pico-8 play session: mixed d-pad (fixed 12-tick cycle)

[t = 1 s] mixed d-pad (1.2s cycle ×~1): → ← ↑ ↓ + 🅾/❎ taps, ~1s
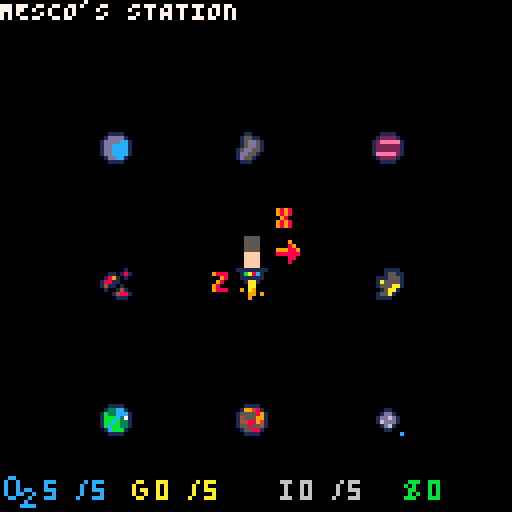
[t = 2 s] mixed d-pad (1.2s cycle ×~1): → ← ↑ ↓ + 🅾/❎ taps, ~2s
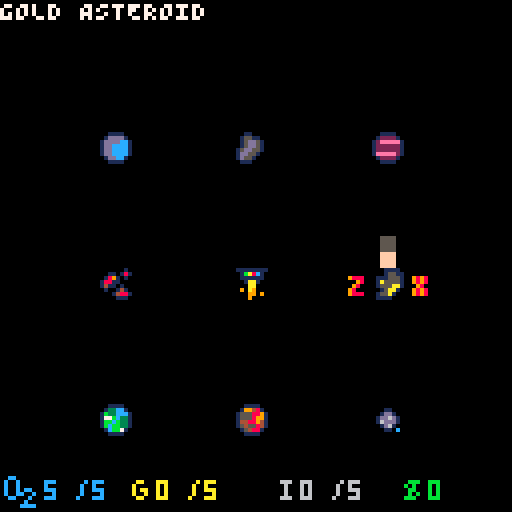
[t = 4 s] mixed d-pad (1.2s cycle ×~3): → ← ↑ ↓ + 🅾/❎ taps, ~4s
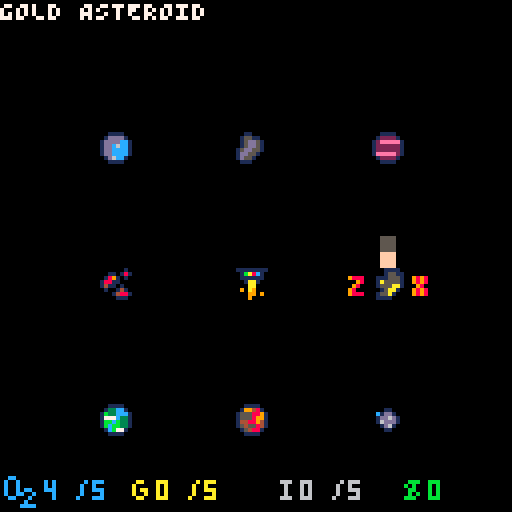
[t = 6 s] mixed d-pad (1.2s cycle ×~5): → ← ↑ ↓ + 🅾/❎ taps, ~6s
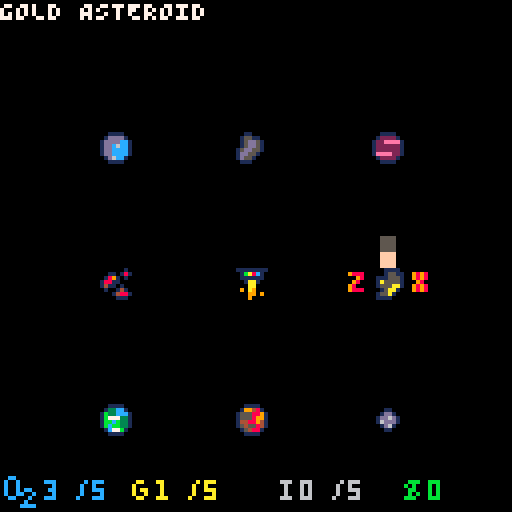
[t = 8 s] mixed d-pad (1.2s cycle ×~6): → ← ↑ ↓ + 🅾/❎ taps, ~8s
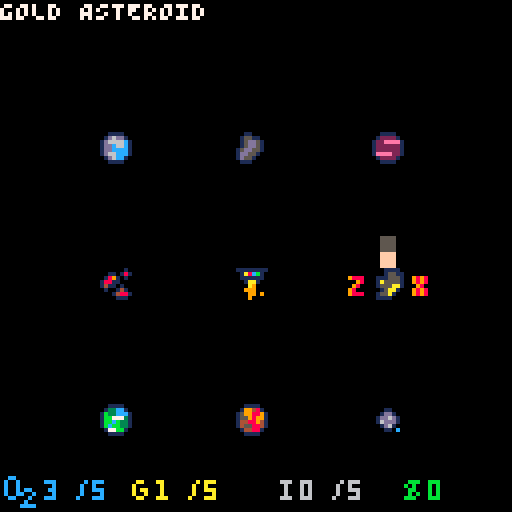

pico-8 cartridge
version 29
__lua__
--
--
---------------------------------------------------------------------------------
function _init()
	ismescocute=1
	introdone=0
	startgame=0
	gameend=0
	--
	planet1frame={16,17,18,19,20,21,22,23}
	planet1={}
	planet1.step=0
	planet1frametrg=1
	planet2frame={24,25,26,27,28,29,30,31}
	planet2={}
	planet2.step=0
	planet2frametrg=1
	planet3frame={32,33,34,35,36,37,38,39}
	planet3={}
	planet3.step=0	
	planet3frametrg=1
	planet4frame={40,41,42,43,44,45,46,47}
	planet4={}
	planet4.step=0	
	planet4frametrg=1
	planet5frame={48,49,50,51,52,53,54,55}
	planet5={}
	planet5.step=0
	planet5frametrg=1
	platformframe={1,2,3,4}
	platform={}
	platform.step=0
	platformframetrg=1
	--
	arrowlframe={56,57}
	arrowl={}
	arrowl.step=0
	arrowlframetrg=1
	arrowrframe={58,59}
	arrowr={}
	arrowr.step=0
	arrowrframetrg=1
	arrowuframe={60,61}
	arrowu={}
	arrowu.step=0
	arrowuframetrg=1
	arrowdframe={62,63}
	arrowd={}
	arrowd.step=0
	arrowdframetrg=1
	letterzframe={12,13}
	letterz={}
	letterz.step=0
	letterzframetrg=1
	letterxframe={14,15}
	letterx={}
	letterx.step=0
	letterxframetrg=1
	--
	mappos={25,33,59,33,93,33,25,67,59,67,93,67,25,101,59,101,93,101}
	randompostrigger=0
	--
	playerpos=5
	playerx=0
	playery=0
	onplanet=0
	--
	planettext={"GAS GIANT","WATERY PLANET","EARTH-LIKE PLANET BUT UGLY","THE MOON?","MESCO'S STATION","LAVA PLANET (HOT)","BROKEN PLANET","GOLD ASTEROID","IRON ASTEROID"}
	planetmoreinfo={"a"}
	--
	activeturn=1
	maxabletomove=1
	abletomove=maxabletomove
	moves=0
	firsttime=1
	zstuff=0
	--
	o2=5
	maxo2=5
	gold=0
	maxgold=5
	iron=0
	maxiron=5
	money=0




end
---------------------------------------------------------------------------------
function animations()
	planet1.step+=1
 	if(planet1.step%45==0) planet1frametrg+=1
 	if(planet1frametrg>8) planet1frametrg=1
	planet2.step+=1
 	if(planet2.step%25==0) planet2frametrg+=1
 	if(planet2frametrg>8) planet2frametrg=1
	planet3.step+=1
 	if(planet3.step%10==0) planet3frametrg+=1
 	if(planet3frametrg>8) planet3frametrg=1
	planet4.step+=1
 	if(planet4.step%2==0) planet4frametrg+=1
 	if(planet4frametrg>8) planet4frametrg=1
	planet5.step+=1 --------------------------------------PLANET5 ES AHORA PLANET6 MACHO SOY SUBNORMAL :))))))
 	if(planet5.step%32==0) planet5frametrg+=1
 	if(planet5frametrg>8) planet5frametrg=1
--
	platform.step+=1
 	if(platform.step%3==0) platformframetrg+=1
 	if(platformframetrg>4) platformframetrg=1
--
	arrowl.step+=1
 	if(arrowl.step%8==0) arrowlframetrg+=1
 	if(arrowlframetrg>2) arrowlframetrg=1
	arrowr.step+=1
 	if(arrowr.step%8==0) arrowrframetrg+=1
 	if(arrowrframetrg>2) arrowrframetrg=1
	arrowu.step+=1
 	if(arrowu.step%8==0) arrowuframetrg+=1
 	if(arrowuframetrg>2) arrowuframetrg=1
	arrowd.step+=1
 	if(arrowd.step%8==0) arrowdframetrg+=1
 	if(arrowdframetrg>2) arrowdframetrg=1
--
	letterz.step+=1
 	if(letterz.step%8==0) letterzframetrg+=1
 	if(letterzframetrg>2) letterzframetrg=1
	letterx.step+=1
 	if(letterx.step%8==0) letterxframetrg+=1
 	if(letterxframetrg>2) letterxframetrg=1




end
--
function planetstuff()
	spr((planet1frame[planet1frametrg]),mappos[(planet1val*2)-1],mappos[(planet1val*2)])	--GAS PLANET
	spr((planet2frame[planet2frametrg]),mappos[(planet2val*2)-1],mappos[(planet2val*2)])	--WATERY ONE
	spr((planet3frame[planet3frametrg]),mappos[(planet3val*2)-1],mappos[(planet3val*2)])	--EARTH LIKE ONE
	spr((planet4frame[planet4frametrg]),mappos[(planet4val*2)-1],mappos[(planet4val*2)])	--MOON LIKE ONE
	spr((platformframe[platformframetrg]),mappos[(planet5val*2)-1],mappos[(planet5val*2)])	--STATION
	spr((planet5frame[planet5frametrg]),mappos[(planet6val*2)-1],mappos[(planet6val*2)])	--LAVA PLANET
	spr((5),mappos[(planet7val*2)-1],mappos[(planet7val*2)])								--BROKEN PLANET
	spr((6),mappos[(planet8val*2)-1],mappos[(planet8val*2)])								--GOLDEN ASTEROID
	spr((7),mappos[(planet9val*2)-1],mappos[(planet9val*2)])								--IRON ASTEROID
end
--
function randompos()
	repeat
	planet1val=(flr(rnd(9)))+1
	until not (planet1val==5)
	repeat
		planet2val=(flr(rnd(9)))+1
	until not (planet1val==planet2val or planet2val==5)
	repeat
		planet3val=(flr(rnd(9)))+1
	until not (planet1val==planet3val or planet2val==planet3val or planet3val==5)
	repeat
		planet4val=(flr(rnd(9)))+1
	until not (planet1val==planet4val or planet2val==planet4val or planet3val==planet4val or planet4val==5)
	planet5val=5
	repeat
		planet6val=(flr(rnd(9)))+1
	until not (planet1val==planet6val or planet2val==planet6val or planet3val==planet6val or planet4val==planet6val or planet6val==5)
	repeat
		planet7val=(flr(rnd(9)))+1
	until not (planet1val==planet7val or planet2val==planet7val or planet3val==planet7val or planet4val==planet7val or planet6val==planet7val or planet7val==5)
	repeat
		planet8val=(flr(rnd(9)))+1
	until not (planet1val==planet8val or planet2val==planet8val or planet3val==planet8val or planet4val==planet8val or planet6val==planet8val or planet7val==planet8val or planet8val==5)
	repeat
		planet9val=(flr(rnd(9)))+1
	until not (planet1val==planet9val or planet2val==planet9val or planet3val==planet9val or planet4val==planet9val or planet6val==planet9val or planet7val==planet9val or planet8val==planet9val or planet9val==5)
	--

end
--
function playerpositions()
	--1
	if playerpos==1 then
		spr(0,25,25)
		playerx=25
		playery=25
	end
	--2
	if playerpos==2 then
		spr(0,59,25)
		playerx=59
		playery=25
	end
	--3
	if playerpos==3 then
		spr(0,93,25)
		playerx=93
		playery=25
	end
	--4
	if playerpos==4 then
		spr(0,25,59)
		playerx=25
		playery=59
	end
	--5
	if playerpos==5 then
		spr(0,59,59)
		playerx=59
		playery=59
	end
	--6
	if playerpos==6 then
		spr(0,93,59)
		playerx=93
		playery=59
	end
	--7
	if playerpos==7 then
		spr(0,25,93)
		playerx=25
		playery=93
	end
	--8
	if playerpos==8 then
		spr(0,59,93)
		playerx=59
		playery=93
	end
	--9
	if playerpos==9 then
		spr(0,93,93)
		playerx=93
		playery=93
	end
end
function tooltip()
	--tooltip text bout where u at (also allows the use of zstuffs)
	if playerpos==planet1val then
		print (planettext[1],0,0,7)
		onplanet=1
	end
	if playerpos==planet2val then
		print (planettext[2],0,0,7)
		onplanet=2
	end
	if playerpos==planet3val then
		print (planettext[3],0,0,7)
		onplanet=3
	end
	if playerpos==planet4val then
		print (planettext[4],0,0,7)
		onplanet=4
	end
	if playerpos==planet5val then
		print (planettext[5],0,0,7)
		onplanet=5
	end
	if playerpos==planet6val then
		print (planettext[6],0,0,7)
		onplanet=6
	end
	if playerpos==planet7val then
		print (planettext[7],0,0,7)
		onplanet=7
	end
	if playerpos==planet8val then
		print (planettext[8],0,0,7)
		onplanet=8
		ablezstuff=1
	end
	if playerpos==planet9val then
		print (planettext[9],0,0,7)
		onplanet=9
		ablezstuff=1

	end
end
--
function playermovement()
	if abletomove>0 then
		if (btn(0)) and not ((btn(1)) or (btn(2)) or (btn(3))) then
			if not (playerpos==1 or playerpos==4 or playerpos==7) then
				spr((arrowlframe[arrowlframetrg]),playerx-8,playery)
				spr((letterxframe[letterxframetrg]),playerx-8,playery-8)
				if btnp(5) then
					playerpos-=1
					abletomove-=1
					firsttime=0
				end
			end
		end
		if (btn(1)) and not ((btn(0)) or (btn(2)) or (btn(3))) then
			if not (playerpos==3 or playerpos==6 or playerpos==9) then
				spr((arrowrframe[arrowrframetrg]),playerx+8,playery)
				spr((letterxframe[letterxframetrg]),playerx+8,playery-8)
				if btnp(5) then
					playerpos+=1
					abletomove-=1
					firsttime=0
				end
			end
		end
		if (btn(2)) and not ((btn(0)) or (btn(1)) or (btn(3))) then
			if not (playerpos==1 or playerpos==2 or playerpos==3) then
				spr((arrowuframe[arrowuframetrg]),playerx,playery-8)
				spr((letterxframe[letterxframetrg]),playerx-8,playery-8)
				if btnp(5) then
					playerpos-=3
					abletomove-=1
					firsttime=0
				end
			end
		end
		if (btn(3)) and not ((btn(0)) or (btn(1)) or (btn(2))) then
			if not (playerpos==7 or playerpos==8 or playerpos==9) then
				spr((arrowdframe[arrowdframetrg]),playerx,playery+18)
				spr((letterxframe[letterxframetrg]),playerx-8,playery+18)
				if btnp(5) then
					playerpos+=3
					abletomove-=1
					firsttime=0
				end
			end
		end
	end
end
--
function turnpass()
	if firsttime==0 then
		spr((letterxframe[letterzframetrg]),playerx+8,playery+8)
	end
	if ablezstuff==1 then
		spr((letterzframe[letterzframetrg]),playerx-8,playery+8)
	end
	if (btnp(5)) and not ((btn(0)) or (btn(1)) or (btn(2)) or (btn(3)) or (btn(4))) then
		if onplanet==5 then
			if firsttime==0 then
				abletomove=maxabletomove
				o2-=1
			end
		end
		if onplanet==7 then
			--
			abletomove=maxabletomove
			o2-=2
			--
		end
		if onplanet==1 or onplanet==2 or onplanet==3 or onplanet==4 or onplanet==6 or onplanet==8 or onplanet==9 then
			--
			abletomove=maxabletomove
			o2-=1
			--
		end
	end
	if btnp(4) and not ((btn(0)) or (btn(1)) or (btn(2)) or (btn(3)) or (btn(5))) then
		if onplanet==8 then
			if gold<maxgold then
				gold+=1
				--
				abletomove=maxabletomove
				o2-=1
				--
			else
			end
		end
		if onplanet==9 then
			if iron<maxiron then
				iron+=1
				--
				abletomove=maxabletomove
				o2-=1
				--
			else
			end
		end
		
	end
end
--
function hud()
--o2
spr(8,1,119)
print (o2,11,120,12)
print ("/",19,120,12)
print (maxo2,23,120,12)
--gold
spr(9,31,119)
print (gold,39,120,10)
print ("/",47,120,10)
print (maxgold,51,120,10)
--iron
spr(10,67,119)
print (iron,75,120,6)
print ("/",83,120,6)
print (maxiron,87,120,6)

--money
spr(11,99,119)
print (money,107,120,11)
--tooltip help
--print ("z STANDS FOR zMINING",2,100,7)
--print ("x STANDS FOR xCHILL",2,110,7)



end
--
function intro()
	cls()
	spr(0,59,59)
	print ("mesco's station",33,70)
	print ("PRESS z TO BEGIN",32,82)
	if (btn(4)) then 
	introdone=1 
	startgame=1
	end
end
--
--
function upgradestation()
	if playerpos==5 then
		spr((letterzframe[letterzframetrg]),playerx-8,playery+8)
		if btn(4) then
			cls()
		end
	end

end

function game()
	cls()
	hud()
	if randompostrigger==0 then
		randompos()
		randompostrigger=1
	end
	planetstuff()
	playermovement()
	playerpositions()
	tooltip()
	turnpass()
	upgradestation()

end

function gameend()
	cls()
	print ("game_end")


end

function _update()
	animations()
end

function _draw()
	if introdone==0 then intro() end
	if startgame==1 then game() end
	if gameend==1 then gameend() end
end
---------------------------------------------------------------------------------
---------------------------------------------------------------------------------
---------------------------------------------------------------------------------
---------------------------------------------------------------------------------
__gfx__
00555500111111111111111111111111111111110000001000011110001100000cc0000000000000000000000000000000000000000000000000000000000000
0055550001cba810018cba1001a8cb1001ba8c10001101810001551101551100c00c0000000aa00000066600000bbb0000000000009888000000000000989800
00555500011111100111111001111110011111100189101001115551015dd510c00c000000a000000000600000b0b00000988800000098000098980000989800
00555500001aa100001aa100001aa100001aa1001881100001a55551015dd510c00c0cc000a0aa0000006000000bb00000009800000980000098980000098000
00ffff00000a990000aaa000000a9000000aa0001411010001555aa115dd5510c00cc00c00a00a0000006000000b0b0000098000009800000009800000989800
00ffff0000099000000a990000999000090a9000010014100015aa101dd551000cc000c0000aa0000006660000bbb00000980000009888000098980000989800
00ffff000a090000000990000009909000099090000148810155a1001d55100000000c0000000000000000000000000000988800000000000098980000000000
00ffff00000000000009000000090000000900000000111001111000011100000000cccc00000000000000000000000000000000000000000000000000000000
00111100001111000011110000111100001111000011110000111100001111000011110000111100001111000011110000111100001111000011110000111100
012222100122221001222210012222100122221001222210012222100122221001dddd1001dddd1001dddd1001dddd1001d6dd1001dddd1001dddd1001dddd10
1eeeee2112eeeee1122eeee11222eee11e222ee11ee222e11eee22211eeee2211d666cc11dd6dcc11ddddcc11ddddcc11d6666c11ddd66c11ddd6cc11d66dcc1
12222221122222211222222112222221122222211222222112222221122222211dd666c11dd66cc11ddcccc11ddc6cc11ddc66c11ddc66c11ddcccc11dd66cc1
122222211222222112222221122222211222222112222221122222211222222116dc6cc11ddcccc11ddcccc11ddcccc11ddcccc11ddcccc11ddcccc11ddcccc1
12eeeee11eeeee211eeee2211eee22211ee222e11e222ee11222eee1122eeee11666ccc11d66ccc11ddcccc11ddcccc11d66ccc11d666cc11d6cccc1166cccc1
01222210012222100122221001222210012222100122221001222210012222100166cc1001ddcc1001ddcc1001d6cc1001d6cc100166cc10016dcc10016dcc10
00111100001111000011110000111100001111000011110000111100001111000011110000111100001111000011110000111100001111000011110000111100
0011110000111100001111000011110000111100001111000011110000111100c000000000000000000000000000000000000000000000000000000000000000
0133cc100133cc100133cc100133cc100133cc100133cc100133cc100133cc10000110000001100000011000000110000001100000011000000110000c011000
1b33ccc11b33ccc11b33ccc11b33ccc11b33ccc11b33ccc11b33ccc11b33ccc1001dd1000c1dd100001dd100001dd100001dd100001dd100001dd100001dd100
1777c3311b7773311bb777311bbb77711bbbc7711bbbc37117bbc331177bc33101dd6d1001dd6d1001dd6d1001dd6d1001dd6d1001dd6d1001dd6d1001dd6d10
1bbcb3311bbcb3311bbcb3311bbcb3311bbcb3311bbcb3311bbcb3311bbcb331016ddd10016ddd10016cdd10016ddd10016ddd10016ddd10016ddd10016ddd10
1bcbb3311bcbb3311bcbb3311bcbb3311bcbb3311bcbb3311bcbb3311bcbb331001d6100001d6100001d6100001d6100001d6100001d61c0001d6100001d6100
01cb771001c77b100177bb10017bbb1001cbbb1001cbbb1001cbbb1001cbb710000110000001100000011000000110c000011000000110000001100000011000
0011110000111100001111000011110000111100001111000011110000111100000000000000000000000000000000000000000c000000000000000000000000
00111100001111000011110000111100001111000011110000111100001111000000000000000000000000000000000000000000000980000000000000000000
01994810019948100199481001994810019948100199481001994810019948100009000000900000000090000000090000098000009888000009800000000000
14555591155558911555889115998891149988911499889114995551149555910098000009800000000089000000089000988800098888800009800000098000
14455591145559911555899115598991154989911449899114498551144555910988999098899900099988900099988909888880000980000009800000098000
14488941144889411448894114488941144889411448894114488941144889410888888088888800088888800088888800098000000980000988888000098000
15558551155855411545584114558841155488411448884114485551145555510088000008800000000088000000088000098000000980000098880009888880
01558810015588100154881001448810014488100144881001445510014555100008000000800000000080000000080000098000000000000009800000988800
00111100001111000011110000111100001111000011110000111100001111000000000000000000000000000000000000000000000000000000000000098000
0000008000000080bb000080111111110cc000b00aa0000066600000000000000000000000000000000000000000000000000000000000000000000000000000
0000080800606808bbbb080801cba810c00c0bbba000000006000000000000000000000000000000000000000000000000000000000000000000000000000000
4444440006c6c60000bbb00001111180c00c0000a0aa000006000000000000000000000000000000000000000000000000000000000000000000000000000000
45aa540006c6c6000000bbb000bbb808c00c0cc0a00a0bbb06000bbb000000000000000000000000000000000000000000000000000000000000000000000000
4444440006c6c6000000bbb00b0b0000c00cc00c0aa0b0b06660b0b0000000000000000000000000000000000000000000000000000000000000000000000000
4555540006c6c60000bbb00000bb00000cc000c00c000bb00c000bb0000000000000000000000000000000000000000000000000000000000000000000000000
4555540006c6c600bbbb000000b0b00000000c0000c00b0b00c00b0b000000000000000000000000000000000000000000000000000000000000000000000000
4444440006666600bb0000000bbb00000000cccc0c00bbb00c00bbb0000000000000000000000000000000000000000000000000000000000000000000000000
0000008000000080bb00008011111111000000000000000000000000000000000000000000000000000000000000000000000000000000000000000000000000
0000080800606808bbbb080801cba810000000000000000000000000000000000000000000000000000000000000000000000000000000000000000000000000
4444448006c6c68000bbb08001111180000000000000000000000000000000000000000000000000000000000000000000000000000000000000000000000000
45aa580806c6c8080000b8b800bbb808000000000000000000000000000000000000000000000000000000000000000000000000000000000000000000000000
4444440006c6c6000000bbb00b0b0080000000000000000000000000000000000000000000000000000000000000000000000000000000000000000000000000
4555540006c6c60000bbb00000bb0808000000000000000000000000000000000000000000000000000000000000000000000000000000000000000000000000
4555540006c6c600bbbb000000b0b000000000000000000000000000000000000000000000000000000000000000000000000000000000000000000000000000
4444440006666600bb0000000bbb0000000000000000000000000000000000000000000000000000000000000000000000000000000000000000000000000000
0000008000000080bb00008011111111000000000000000000000000000000000000000000000000000000000000000000000000000000000000000000000000
0000080800606808bbbb080801cba810000000000000000000000000000000000000000000000000000000000000000000000000000000000000000000000000
4444448006c6c68000bbb08001111180000000000000000000000000000000000000000000000000000000000000000000000000000000000000000000000000
45aa580806c6c8080000b8b800bbb808000000000000000000000000000000000000000000000000000000000000000000000000000000000000000000000000
4444448006c6c6800000bb800b0b0080000000000000000000000000000000000000000000000000000000000000000000000000000000000000000000000000
4555580806c6c80800bbb80800bb0808000000000000000000000000000000000000000000000000000000000000000000000000000000000000000000000000
4555540006c6c600bbbb000000b0b080000000000000000000000000000000000000000000000000000000000000000000000000000000000000000000000000
4444440006666600bb0000000bbb0808000000000000000000000000000000000000000000000000000000000000000000000000000000000000000000000000
__map__
0000000000000000000000000600060000000000000000000000000000000000000000000000000000000000000000000000000000000000000000000000000000000000000000000000000000000000000000000000000000000000000000000000000000000000000000000000000000000000000000000000000000000000
